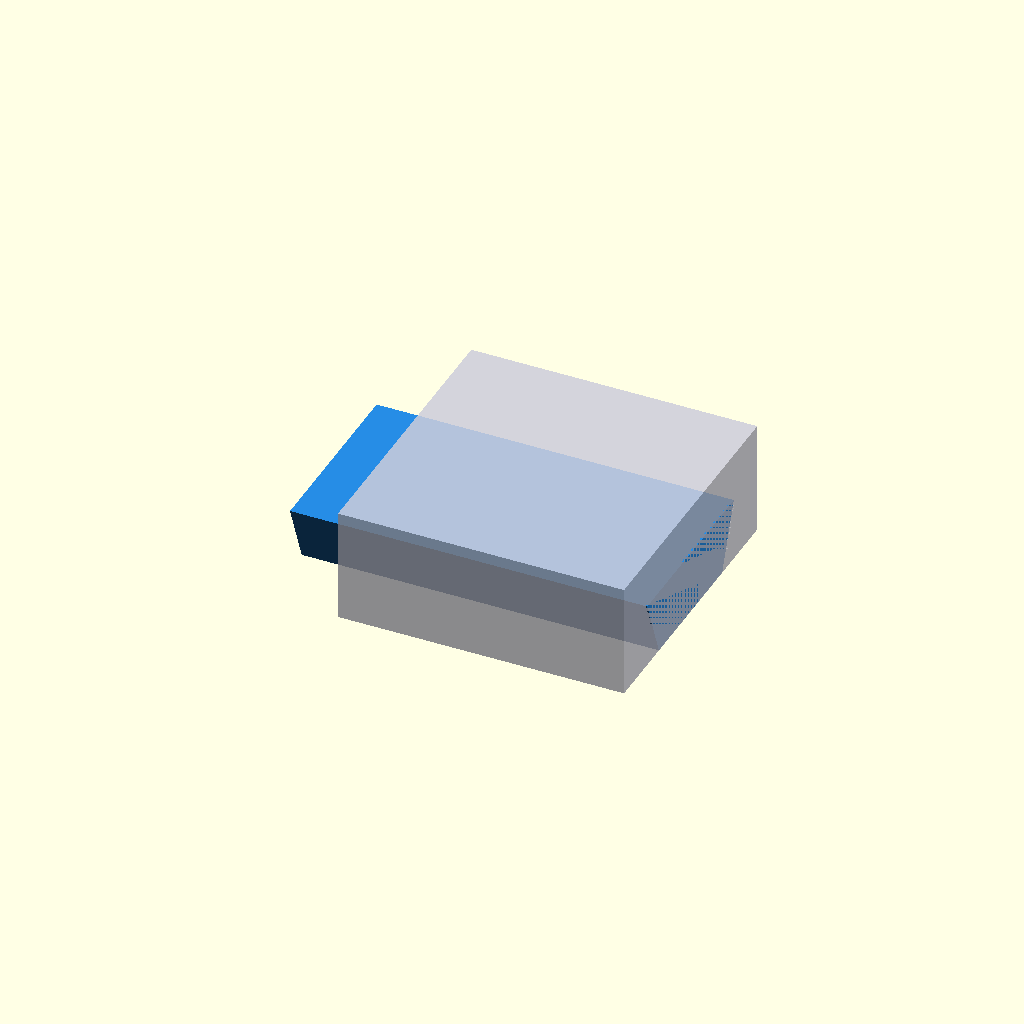
Cell 1: rendered with the file's own defaults.
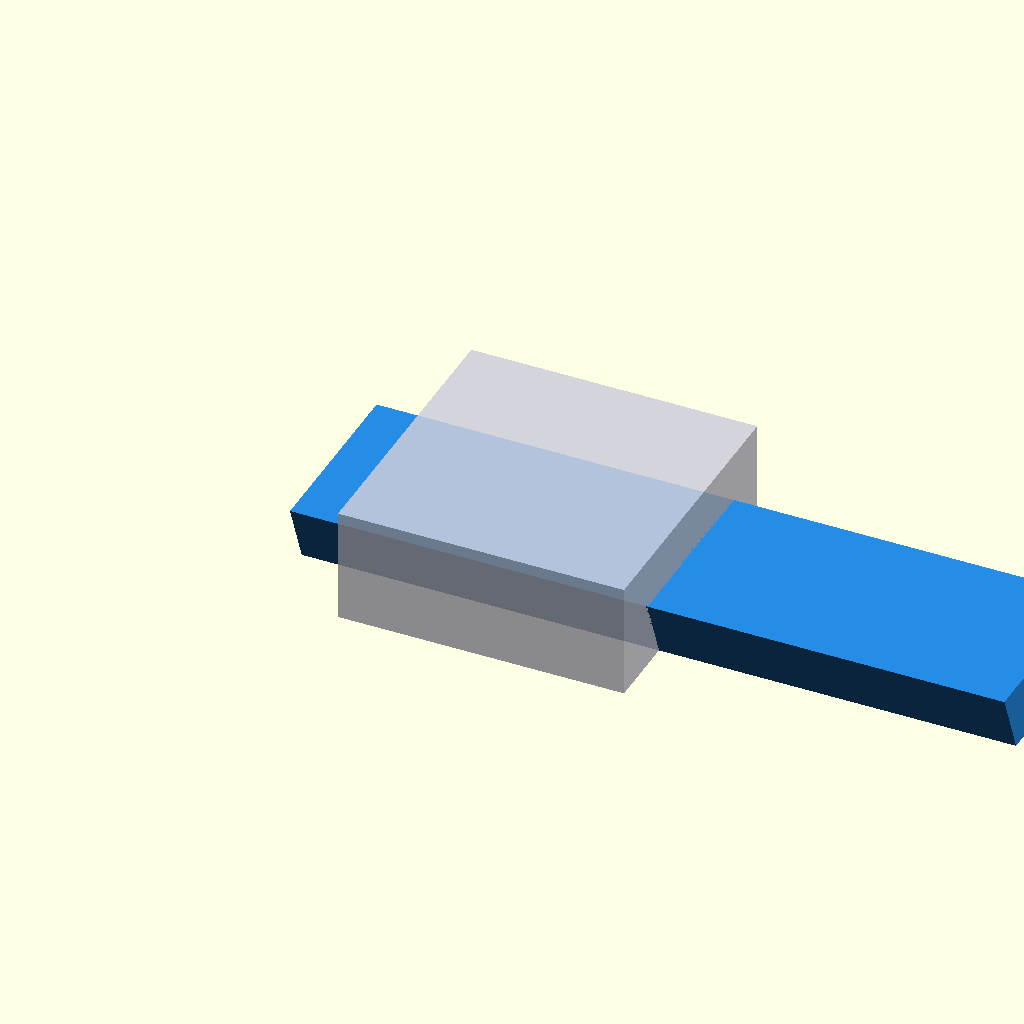
Cell 2 — test_len set to 50, the other parameters unchanged.
One fixed orthographic camera (rotation 55°, 0°, 25°; colour scheme Cornfield) for every cell.
OpenSCAD source file scratch_frames_99/frame_004.scad:

    include <00_Parametros.scad>;
    c = 0.22;
    test_len = 25.0;

    // Macho móvel
    color([0.15, 0.55, 0.90])
    translate([-5.00, 0, 0])
      dovetail_male_x(length=test_len);

    // Bloco fêmea fixo com recorte
    color([0.80, 0.80, 0.85, 0.85])
    translate([0, 0, 0])
    difference() {
      translate([-EPS, -(dovetail_width_top/2 + 3.5), 0])
        cube([20 + EPS*2, dovetail_width_top + 7, dovetail_height + 3.5]);
      dovetail_female_x(length=20, clearance=c);
    }
    
Customizer parameters (derived from the source; name, type, default, range or options):
c: number, default 0.22
test_len: number, default 25
